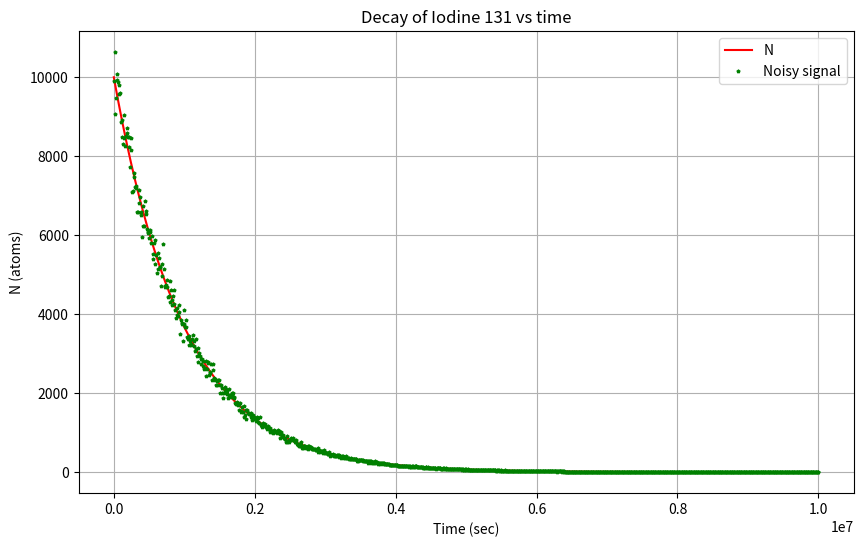

The matplotlib source for this figure:
import numpy as np
import matplotlib.pyplot as plt

rng = np.random.default_rng()

def N(N0,λ,t_max,nb_points,element):
    plt.figure(figsize=(10,6))
    time_s = np.linspace(0,t_max,nb_points)
    N = N0*np.exp(-λ*time_s)
    plt.plot(time_s , N , 'r-', markersize=1,label="N")
    Noisy_signal = rng.normal(0,N*0.05,nb_points) + N
    plt.plot(time_s, Noisy_signal , 'gp',markersize=2,label="Noisy signal")
    plt.ylabel('N (atoms)')
    plt.xlabel('Time (sec)')
    plt.title(f'Decay of {element} vs time')
    plt.grid(True)
    plt.legend()
    plt.show()

#iodine 131
N(10000,np.log(2)/692928,1*10**7,1000,'Iodine 131')

#to zoom plt.xlim(0,1000000)
